Run: headless pygame with SDL's dummy video driver; simulated clock (each Clock.tick advances the game by its frame time, no real sleeping); random seed 0; keys injected as events and as key.get_pressed() state; no mouse input.
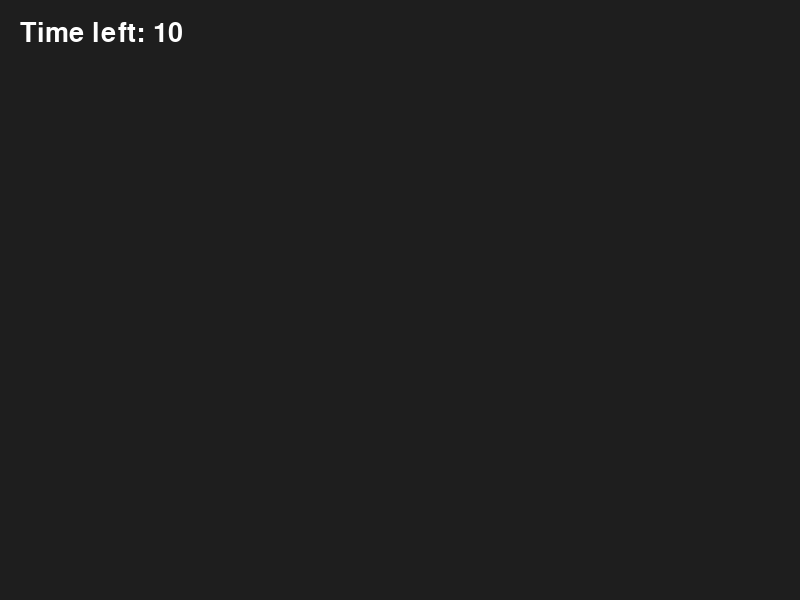
Frame 1 of 4 · flips 1–60 · no input
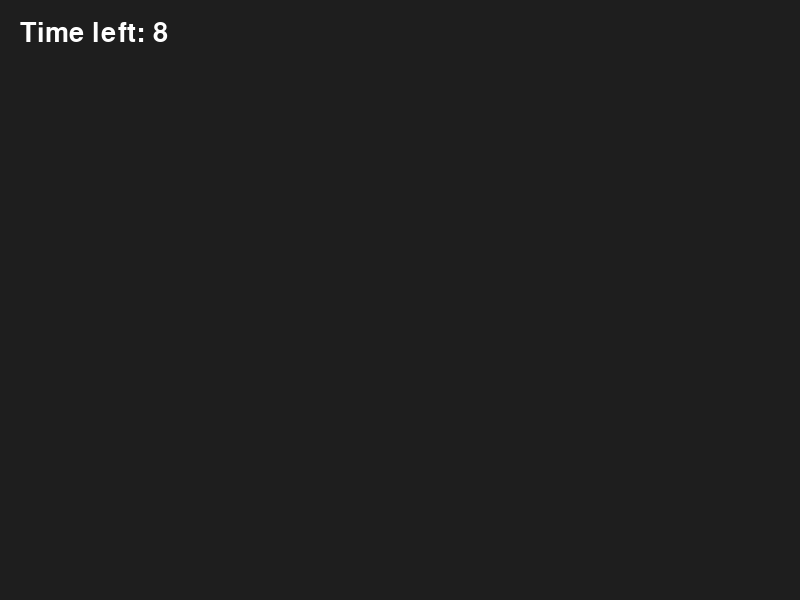
Frame 2 of 4 · flips 61–180 · tapped SPACE, RETURN · held RIGHT (→), D
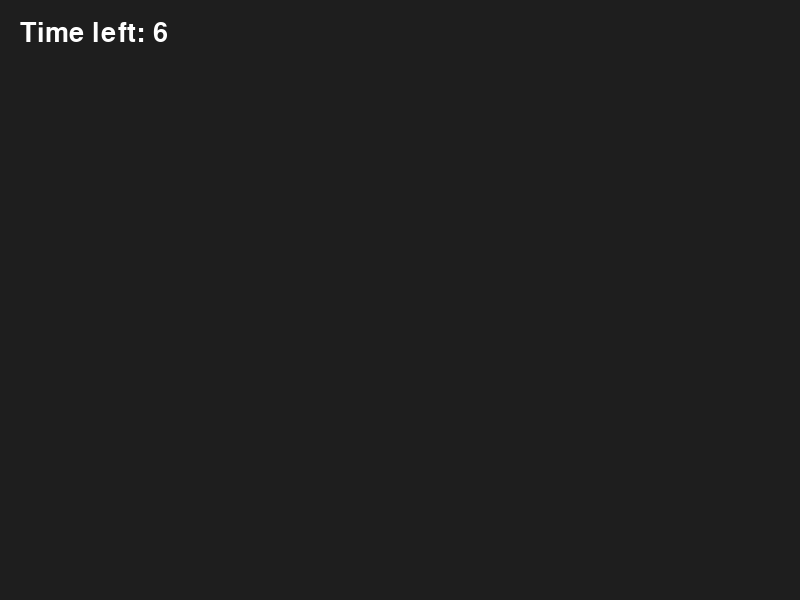
Frame 3 of 4 · flips 181–300 · held DOWN (↓), S
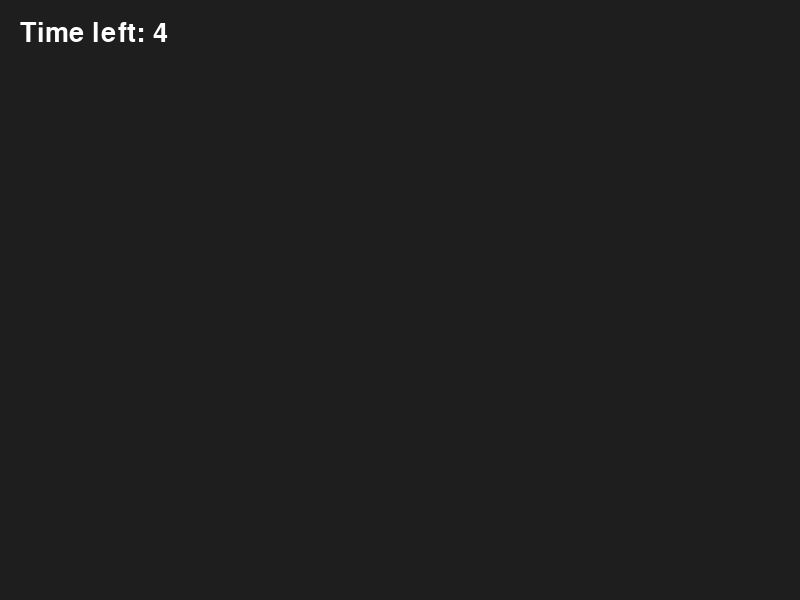
Frame 4 of 4 · flips 301–420 · held LEFT (←), A, UP (↑), W

The pygame program that drew these frames:

import pygame
pygame.init()

WIDTH, HEIGHT = 800, 600
screen = pygame.display.set_mode((WIDTH, HEIGHT))
clock = pygame.time.Clock()
font = pygame.font.SysFont(None, 40)

timer_seconds = 10  # 10 second timer
start_time = pygame.time.get_ticks()  # time when game started

running = True
while running:
    for event in pygame.event.get():
        if event.type == pygame.QUIT:
            running = False

    # work out how much time has passed
    current_time = pygame.time.get_ticks()
    elapsed_ms = current_time - start_time
    elapsed_seconds = elapsed_ms // 1000

    time_left = timer_seconds - elapsed_seconds
    if time_left < 0:
        time_left = 0

    # draw
    screen.fill((30, 30, 30))

    timer_text = font.render(f"Time left: {time_left}", True, (255, 255, 255))
    screen.blit(timer_text, (20, 20))

    pygame.display.flip()
    clock.tick(60)

pygame.quit()
